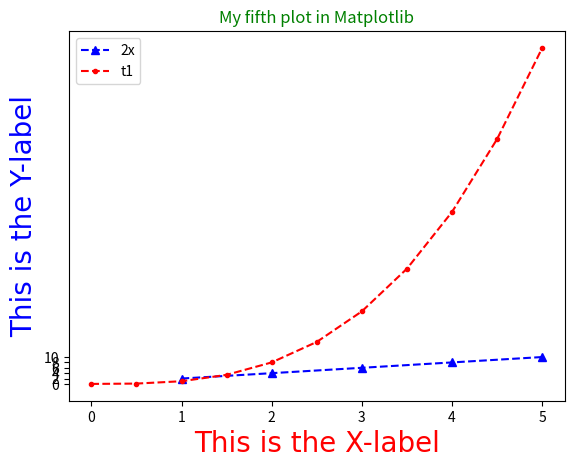

Write Python code to recreate this figure.
import matplotlib.pyplot as my_plt
import numpy as np
import pandas as pd

# Basic graph

x_cords = [1, 2, 3, 4, 5]
y_cords = [2, 4, 6, 8, 10]

#my_plt.plot(x_cords, y_cords, label='2x', color='green', linewidth='1', linestyle='--', marker='.', markersize=15) # label works with my_plt.legend()

# shorthand of the above commented line
# fmt = '[color][marker][line]'

# example below
my_plt.plot(x_cords, y_cords, 'b^--', label='2x')

t1 = np.arange(0,5.5, 0.5)
my_plt.plot(t1, t1**3, 'r.--',label='t1')
my_plt.xlabel('This is the X-label', color='r', fontdict={'fontname': 'Times New Roman', 'fontsize': 20})
my_plt.ylabel('This is the Y-label', color='b', fontdict={'fontname': 'Comic Sans MS', 'fontsize': 20})
my_plt.title('My fifth plot in Matplotlib', color='g')

my_plt.xticks([0,1,2,3,4,5])
my_plt.yticks([0,2,4,6,8,10])

my_plt.legend()
my_plt.show()